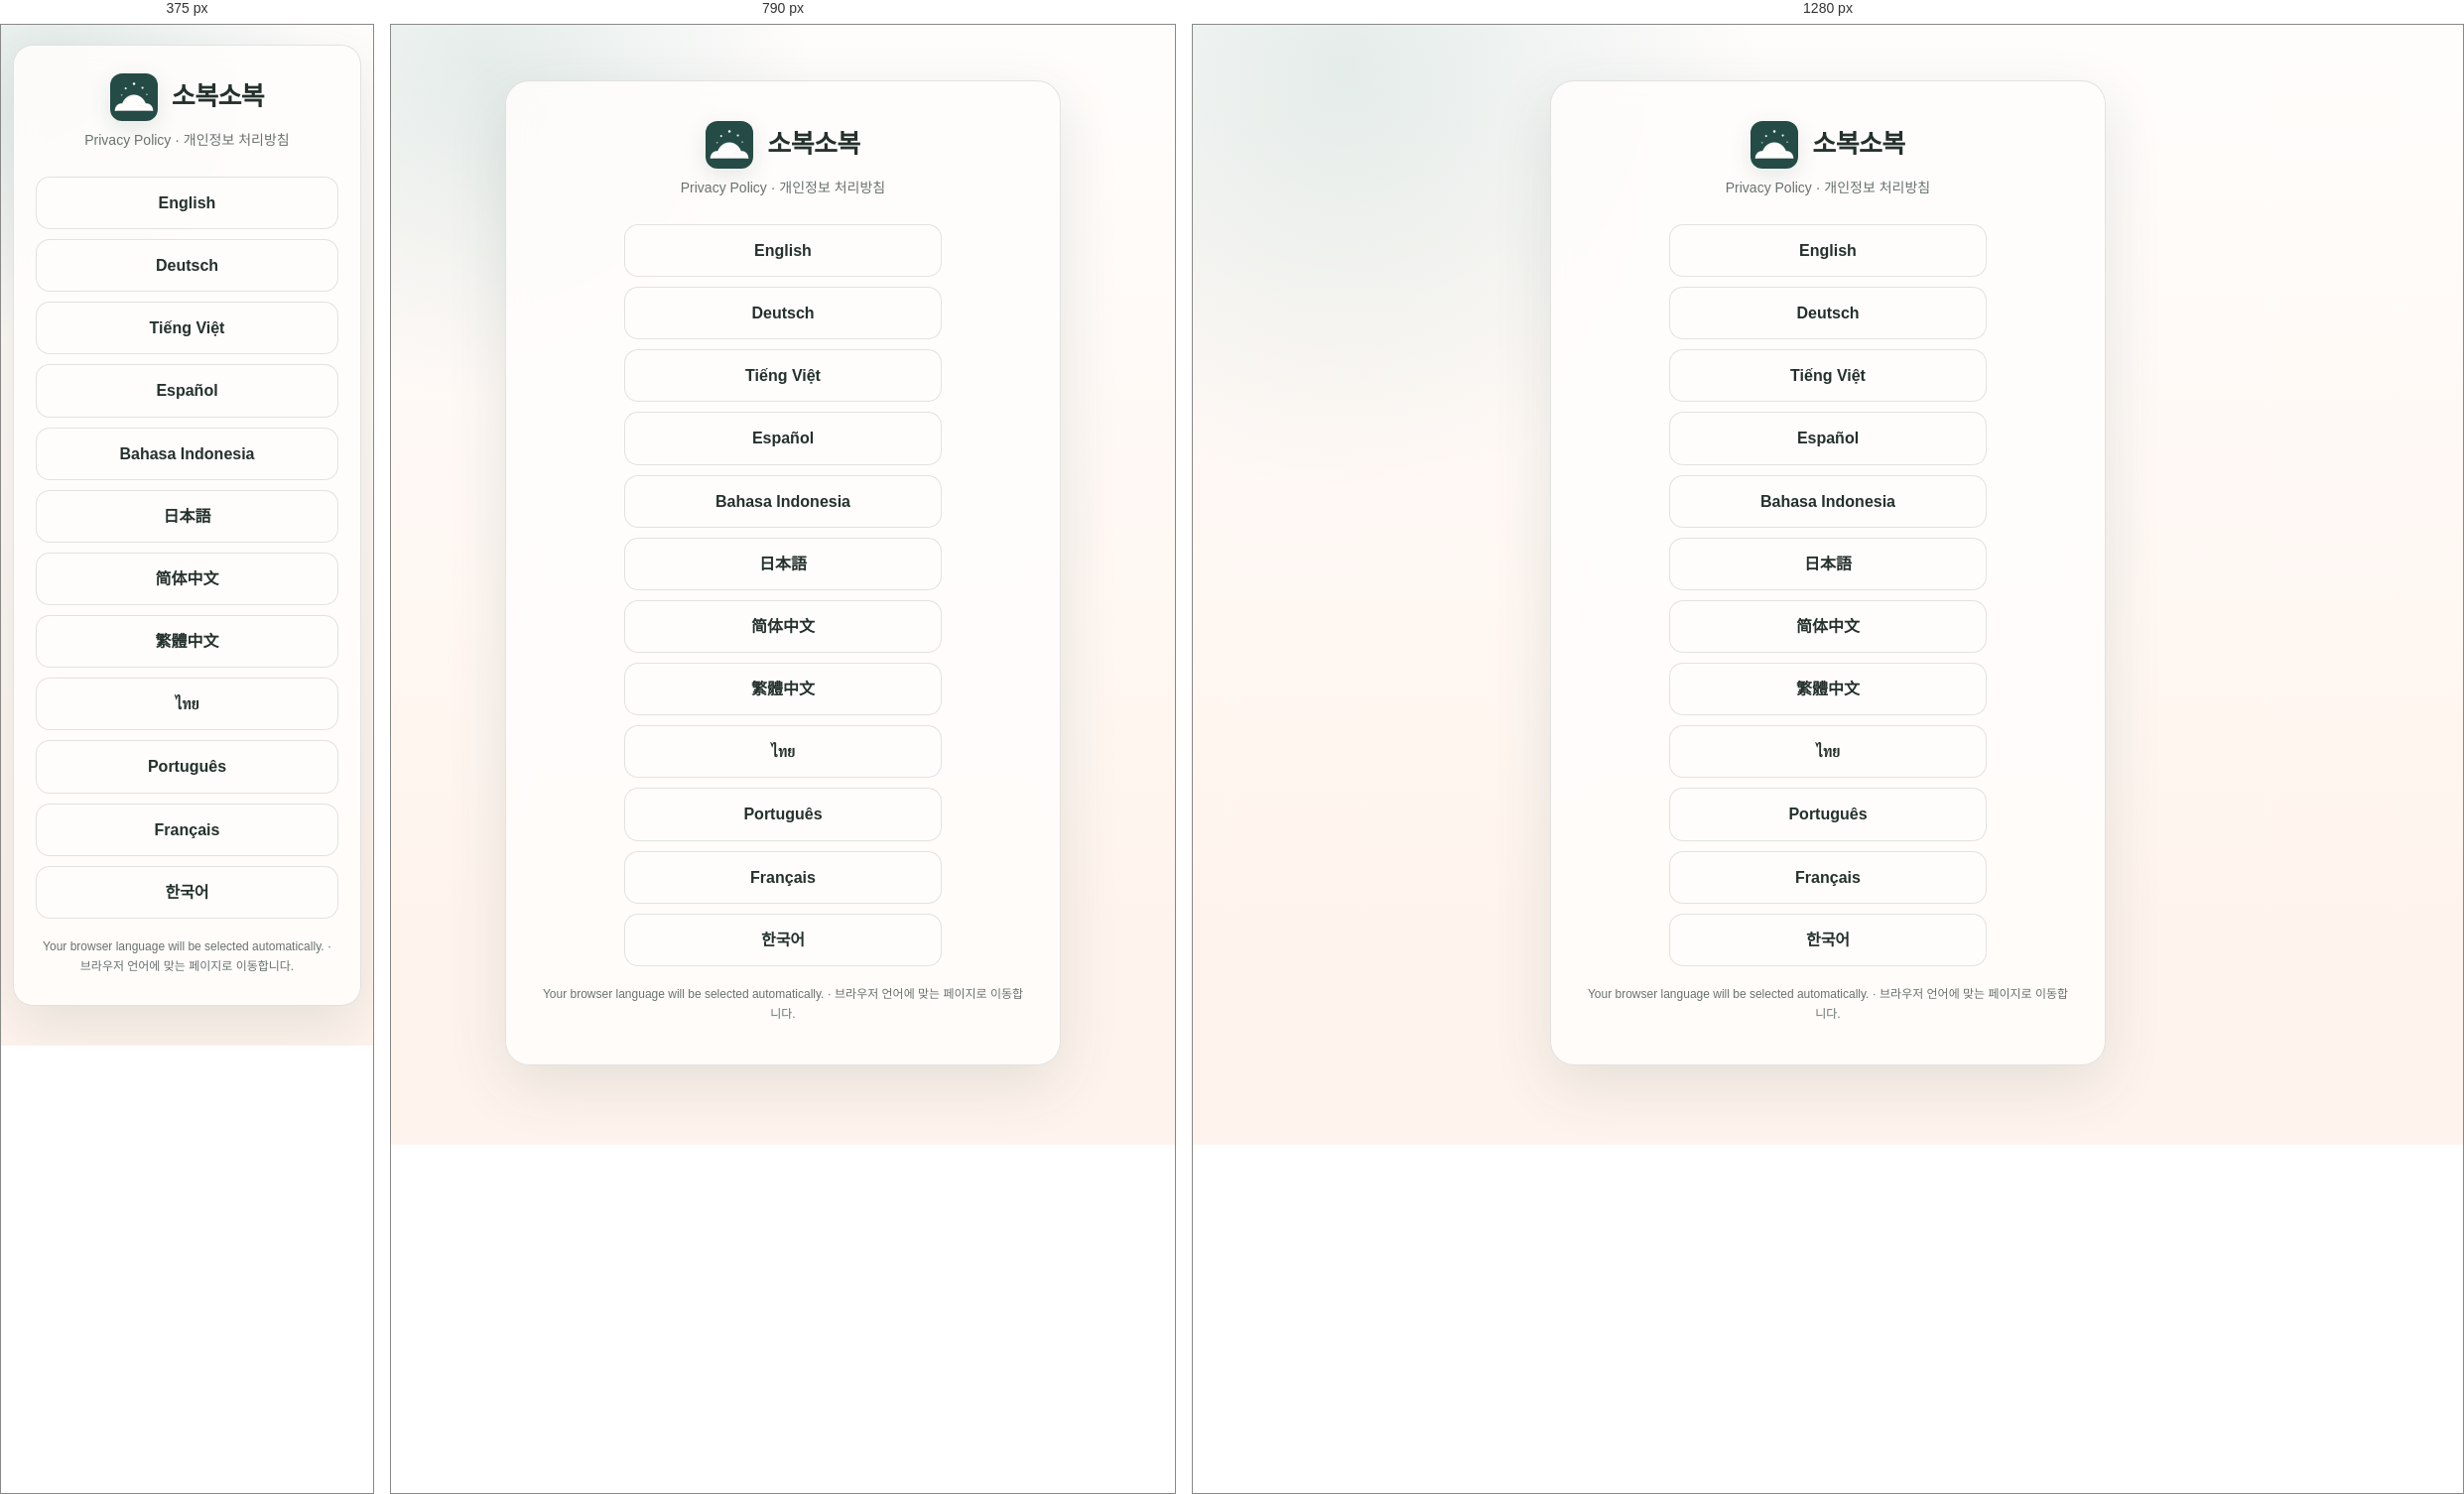
Rendered at 375 px, 790 px and 1280 px, left to right.

<!-- file: index.html -->
<!doctype html>
<html lang="en" data-language-router data-locale-key="sobok-locale" data-locales="en,de,vi,es,id,ja,zh-Hans,zh-Hant,th,pt-BR,fr,ko">
<head>
  <meta charset="utf-8"><meta name="viewport" content="width=device-width, initial-scale=1"><meta name="robots" content="noindex,follow"><title>Privacy Policy — Sobok</title>
  <link rel="alternate" hreflang="en" href="https://apps.jdgrid.com/sobok/privacy/en/"><link rel="alternate" hreflang="de" href="https://apps.jdgrid.com/sobok/privacy/de/"><link rel="alternate" hreflang="vi" href="https://apps.jdgrid.com/sobok/privacy/vi/"><link rel="alternate" hreflang="es" href="https://apps.jdgrid.com/sobok/privacy/es/"><link rel="alternate" hreflang="id" href="https://apps.jdgrid.com/sobok/privacy/id/"><link rel="alternate" hreflang="ja" href="https://apps.jdgrid.com/sobok/privacy/ja/"><link rel="alternate" hreflang="zh-Hans" href="https://apps.jdgrid.com/sobok/privacy/zh-Hans/"><link rel="alternate" hreflang="zh-Hant" href="https://apps.jdgrid.com/sobok/privacy/zh-Hant/"><link rel="alternate" hreflang="th" href="https://apps.jdgrid.com/sobok/privacy/th/"><link rel="alternate" hreflang="pt-BR" href="https://apps.jdgrid.com/sobok/privacy/pt-BR/"><link rel="alternate" hreflang="fr" href="https://apps.jdgrid.com/sobok/privacy/fr/"><link rel="alternate" hreflang="ko" href="https://apps.jdgrid.com/sobok/privacy/ko/"><link rel="alternate" hreflang="x-default" href="https://apps.jdgrid.com/sobok/privacy/">
  <link rel="stylesheet" href="../../assets/product-site.css"><link rel="stylesheet" href="../assets/theme.css"><script defer src="../../assets/product-locale.js"></script>
</head>
<body class="document-page theme-sobok"><main class="locale-card">
  <div class="brand-title"><img class="app-icon" src="../assets/media/app-icon.png" width="48" height="48" alt=""><h1>소복소복</h1></div>
  <p class="tag">Privacy Policy · 개인정보 처리방침</p>
  <nav class="locale-options" aria-label="Choose a language · 언어 선택"><a href="./en/" data-locale="en" lang="en">English</a><a href="./de/" data-locale="de" lang="de">Deutsch</a><a href="./vi/" data-locale="vi" lang="vi">Tiếng Việt</a><a href="./es/" data-locale="es" lang="es">Español</a><a href="./id/" data-locale="id" lang="id">Bahasa Indonesia</a><a href="./ja/" data-locale="ja" lang="ja">日本語</a><a href="./zh-Hans/" data-locale="zh-Hans" lang="zh-Hans">简体中文</a><a href="./zh-Hant/" data-locale="zh-Hant" lang="zh-Hant">繁體中文</a><a href="./th/" data-locale="th" lang="th">ไทย</a><a href="./pt-BR/" data-locale="pt-BR" lang="pt-BR">Português</a><a href="./fr/" data-locale="fr" lang="fr">Français</a><a href="./ko/" data-locale="ko" lang="ko">한국어</a></nav>
  <p class="redirect-note">Your browser language will be selected automatically. · 브라우저 언어에 맞는 페이지로 이동합니다.</p>
</main></body></html>


/* @media block from product-site.css */
@media (max-width: 900px) {
  .product-hero { grid-template-columns: 1fr; padding-top: 64px; text-align: center; }
  .hero-description { margin-inline: auto; }
  .hero-visual { width: min(530px, 100%); margin: 0 auto; }
  .download-row { justify-content: center; }
  .feature-grid { grid-template-columns: 1fr; }
  .feature-card { min-height: 0; }
}

/* @media block from product-site.css */
@media (max-width: 680px) {
  .document-page { padding: 20px 12px 40px; }
  .doc-card, .locale-card { padding: 28px 22px; border-radius: 20px; }
  .doc-header { display: block; }
  .doc-header .language-nav { justify-content: flex-start; margin-top: 12px; }
  .shell { width: min(100% - 28px, 1160px); }
  .site-nav { align-items: flex-start; padding: 16px 0; }
  .brand span { display: none; }
  .nav-actions { align-items: flex-end; flex-direction: column-reverse; gap: 8px; }
  .product-hero { min-height: 0; gap: 24px; padding: 60px 0 68px; }
  .product-hero h1 { font-size: clamp(40px, 12vw, 54px); letter-spacing: -2.4px; }
  .mobile-break { display: block; }
  .hero-description { font-size: 17px; }
  .download-row { flex-direction: column; }
  .app-store-badge { height: 52px; }
  .play-badge { height: 76px; margin-left: 0; }
  .store-cta { width: 100%; justify-content: center; }
  .hero-visual { min-height: 500px; }
  .hero-shot-primary { left: 4%; width: min(255px, 68%); }
  .hero-shot-secondary { right: 2%; width: min(180px, 48%); }
  .proof-list { grid-template-columns: repeat(2, 1fr); gap: 18px 0; }
  .proof-list li:nth-child(2) { border-right: 0; }
  .product-section { padding: 82px 0; }
  .section-heading { margin-bottom: 38px; }
  .section-heading h2 { font-size: 35px; letter-spacing: -1.4px; }
  .feature-card { padding: 26px; border-radius: 24px; }
  .screen-gallery { grid-auto-columns: 230px; width: 100%; padding-inline: 14px; }
  .screen-gallery::before, .screen-gallery::after { display: none; }
  .trust-panel { grid-template-columns: 1fr; gap: 28px; border-radius: 28px; }
  .footer-main { align-items: flex-start; flex-direction: column; }
}